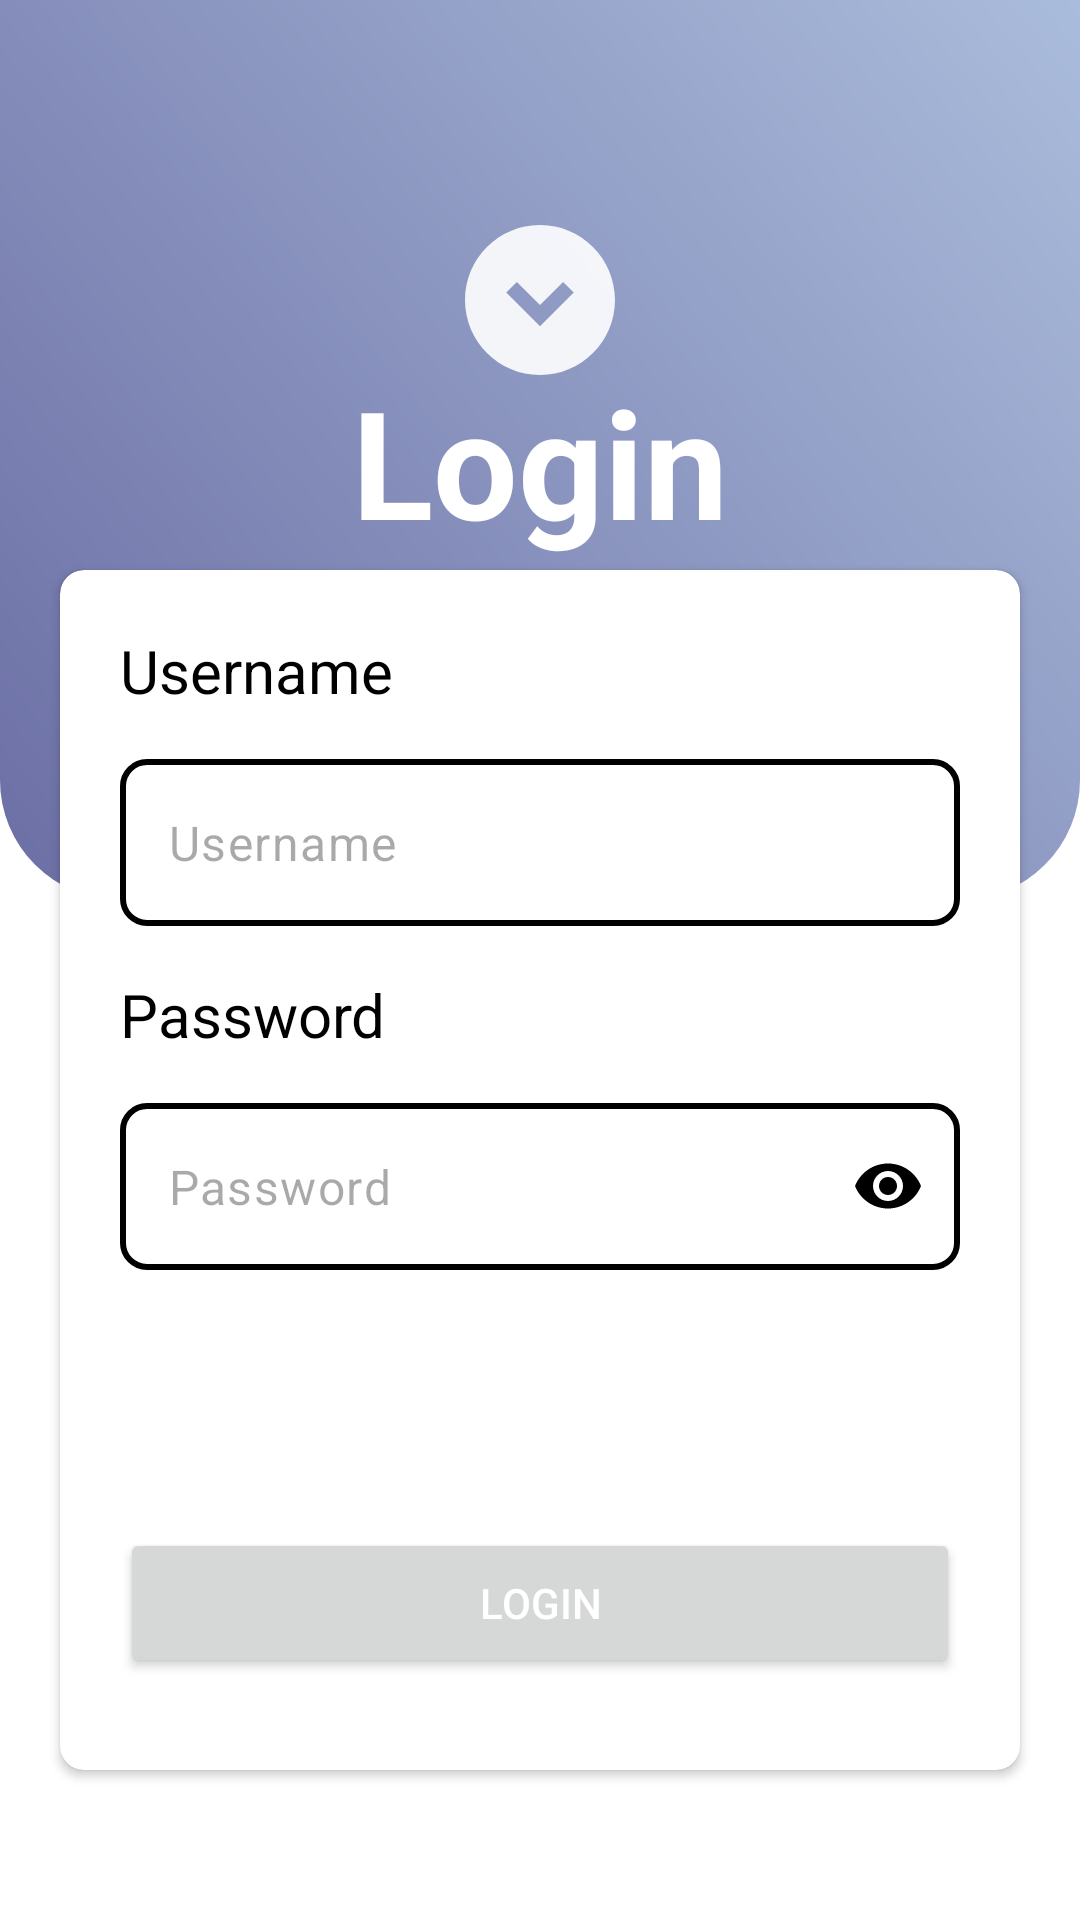

Produce the Android XML layout that renders to this screen, including the resource entries it uses.
<!-- AndroidManifest.xml: application theme Theme.MyApplication -->
<!-- res/layout/activity_login.xml -->
<?xml version="1.0" encoding="utf-8"?>
<androidx.constraintlayout.widget.ConstraintLayout xmlns:android="http://schemas.android.com/apk/res/android"
    xmlns:app="http://schemas.android.com/apk/res-auto"
    xmlns:tools="http://schemas.android.com/tools"
    android:id="@+id/main"
    android:layout_width="match_parent"
    android:layout_height="match_parent"
    android:background="@color/white"
    tools:context=".LoginActivity">

    <androidx.appcompat.widget.Toolbar
        android:id="@+id/toolbar"
        android:layout_width="0dp"
        android:layout_height="300dp"
        app:layout_constraintTop_toTopOf="parent"
        app:layout_constraintStart_toStartOf="parent"
        app:layout_constraintEnd_toEndOf="parent"
        android:background="@drawable/tool_bar_gradient"
        android:theme="@style/ThemeOverlay.AppCompat.Dark.ActionBar"
        app:title=" "
        app:titleTextColor="@color/white">

        
        <LinearLayout
            android:layout_width="match_parent"
            android:layout_height="match_parent"
            android:orientation="vertical"
            android:paddingEnd="16dp">


            
            <LinearLayout
                android:orientation="vertical"
                android:layout_width="match_parent"
                android:layout_height="wrap_content"
                android:layout_marginTop="70dp"
                android:gravity="center">

                
                <ImageView
                    android:id="@+id/image"
                    android:layout_width="60dp"
                    android:layout_height="60dp"
                    android:src="@drawable/circledown"
                    />

                
                <TextView
                    android:id="@+id/text1"
                    android:layout_width="wrap_content"
                    android:layout_height="wrap_content"
                    android:text="Login"
                    android:textColor="@color/white"
                    android:textStyle="bold"
                    android:layout_marginTop="-10dp"
                    android:textSize="50sp"/>

            </LinearLayout>

        </LinearLayout>

    </androidx.appcompat.widget.Toolbar>

    <ScrollView
        android:id="@+id/scrollView"
        android:layout_width="match_parent"
        android:layout_height="match_parent"

        >

        <androidx.cardview.widget.CardView
            android:id="@+id/cardView"
            android:layout_width="match_parent"
            android:layout_height="wrap_content"
            android:layout_marginStart="20dp"
            android:layout_marginEnd="20dp"
            android:minHeight="400dp"
            android:layout_marginTop="70dp"
            android:layout_gravity="center"
            app:cardCornerRadius="8dp"
            app:cardBackgroundColor="@color/white">
            <RelativeLayout
                android:layout_width="match_parent"
                android:layout_height="match_parent"
                android:padding="20dp"
                android:gravity="center">

                <TextView
                    android:id="@+id/usernametext"
                    android:layout_width="wrap_content"
                    android:layout_height="wrap_content"
                    android:text="Username"

                    android:textSize="20sp"
                    android:textColor="@color/black"/>

                
                <com.google.android.material.textfield.TextInputLayout
                    android:id="@+id/usernameLayout"
                    android:layout_width="match_parent"
                    android:layout_height="wrap_content"
                    android:layout_marginTop="16dp"
                    android:layout_below="@+id/usernametext"
                    app:hintEnabled="false"
                    android:textColorHint="?attr/colorPrimary"
                    app:hintAnimationEnabled="true">

                    <EditText
                        android:id="@+id/username"
                        android:layout_width="match_parent"
                        android:layout_height="wrap_content"
                        android:background="@drawable/edit_text_background"
                        android:textColor="@color/black"
                        android:hint="Username"
                        android:inputType="text" />

                </com.google.android.material.textfield.TextInputLayout>


                <TextView
                    android:id="@+id/passwordtext"
                    android:layout_width="wrap_content"
                    android:layout_height="wrap_content"
                    android:text="Password"
                    android:layout_marginTop="16dp"
                    android:layout_below="@+id/usernameLayout"
                    android:textSize="20sp"
                    android:textColor="@color/black"/>

                
                <com.google.android.material.textfield.TextInputLayout
                    android:id="@+id/passwordLayout"
                    android:layout_width="match_parent"
                    android:layout_height="wrap_content"
                    android:layout_below="@id/passwordtext"
                    android:layout_marginTop="16dp"
                    app:hintEnabled="false"
                    android:textColorHint="?attr/colorPrimary"
                    app:hintAnimationEnabled="true"
                    app:endIconTint="@color/black"
                    app:endIconMode="password_toggle">

                    <EditText
                        android:id="@+id/password"
                        android:layout_width="match_parent"
                        android:layout_height="wrap_content"
                        android:background="@drawable/edit_text_background"
                        android:textColor="@color/black"
                        android:hint="Password"
                        android:inputType="textPassword" />

                </com.google.android.material.textfield.TextInputLayout>


                
                <TextView
                    android:id="@+id/forgotPassword"
                    android:layout_width="wrap_content"
                    android:layout_height="wrap_content"
                    android:layout_below="@id/passwordLayout"
                    android:layout_alignParentEnd="true"
                    android:layout_marginTop="8dp"
                    android:background="@drawable/textview_click_effect"
                    android:clickable="true"
                    android:focusable="true"
                    android:text="Forgot Password?"
                    android:textColor="@color/black"
                    tools:ignore="TouchTargetSizeCheck"
                    android:visibility="gone"/>



                
                <LinearLayout
                    android:id="@+id/buttonLayout"
                    android:layout_width="match_parent"
                    android:layout_height="wrap_content"
                    android:layout_below="@id/forgotPassword"
                    android:layout_marginTop="16dp"
                    android:orientation="vertical"
                    android:gravity="center_horizontal">

                    
                    <FrameLayout
                        android:layout_width="match_parent"
                        android:layout_height="wrap_content">

                    
                    <Button
                        android:id="@+id/loginButton"
                        android:layout_width="match_parent"
                        android:layout_height="50dp"
                        android:layout_marginTop="70dp"
                        android:text="Login"
                        android:textColor="@color/white"
                        android:layout_marginBottom="10dp"
                        tools:ignore="TextContrastCheck" />

                    
                    <ProgressBar
                        android:id="@+id/loadingProgressBar"
                        android:layout_width="wrap_content"
                        android:layout_height="35dp"
                        android:layout_gravity="center"
                        android:background="@color/button"
                        android:layout_marginTop="30dp"
                        android:visibility="gone"
                        /> 
                    </FrameLayout>

                </LinearLayout>


            </RelativeLayout>
        </androidx.cardview.widget.CardView>

    </ScrollView>

</androidx.constraintlayout.widget.ConstraintLayout>
<!-- resources referenced by this layout -->
<resources>
  <color name="black">#FF000000</color>
  <color name="button">#8789B8</color>
  <color name="white">#FFFFFFFF</color>
  <!-- drawable circledown (drawable) -->
  <vector xmlns:android="http://schemas.android.com/apk/res/android" android:alpha="0.9" android:height="40dp" android:tint="#FFFFFF" android:viewportHeight="24" android:viewportWidth="24" android:width="40dp">
        
      <path android:fillColor="@android:color/white" android:pathData="M12,2C6.48,2 2,6.48 2,12c0,5.52 4.48,10 10,10s10,-4.48 10,-10C22,6.48 17.52,2 12,2zM12,15.5L7.5,11l1.42,-1.41L12,12.67l3.08,-3.08L16.5,11L12,15.5z"/>
      
  </vector>
  <!-- drawable edit_text_background (drawable) -->
  <?xml version="1.0" encoding="utf-8"?>
  <shape xmlns:android="http://schemas.android.com/apk/res/android">
       
      <stroke android:color="#000000" android:width="2dp"/> 
      <corners android:radius="8dp"/> 
  </shape>
  <!-- drawable textview_click_effect (drawable) -->
  <?xml version="1.0" encoding="utf-8"?>
  <selector xmlns:android="http://schemas.android.com/apk/res/android">
      <item android:state_pressed="true">
          <shape>
              <solid android:color="#CAC8C8" /> 
          </shape>
      </item>
      <item>
          <shape>
              <solid android:color="@android:color/transparent" /> 
          </shape>
      </item>
  </selector>
  <!-- drawable tool_bar_gradient (drawable) -->
  <?xml version="1.0" encoding="utf-8"?>
  <shape xmlns:android="http://schemas.android.com/apk/res/android">
      <gradient
          android:angle="45"
          android:startColor="#6B6EA4"
          android:endColor="#AABCDB"
          android:type="linear" />
      <corners android:bottomLeftRadius="40dp" android:bottomRightRadius="40dp" />
  </shape>
  <style name="Theme.MyApplication" parent="Base.Theme.MyApplication" />
  <style name="Base.Theme.MyApplication" parent="Theme.Material3.DayNight.NoActionBar">
          
          
          <item name="colorPrimary">@color/button</item>
          <item name="cardBackgroundColor">@color/white</item>
          <item name="colorAccent">@color/white</item>
      </style>
</resources>
